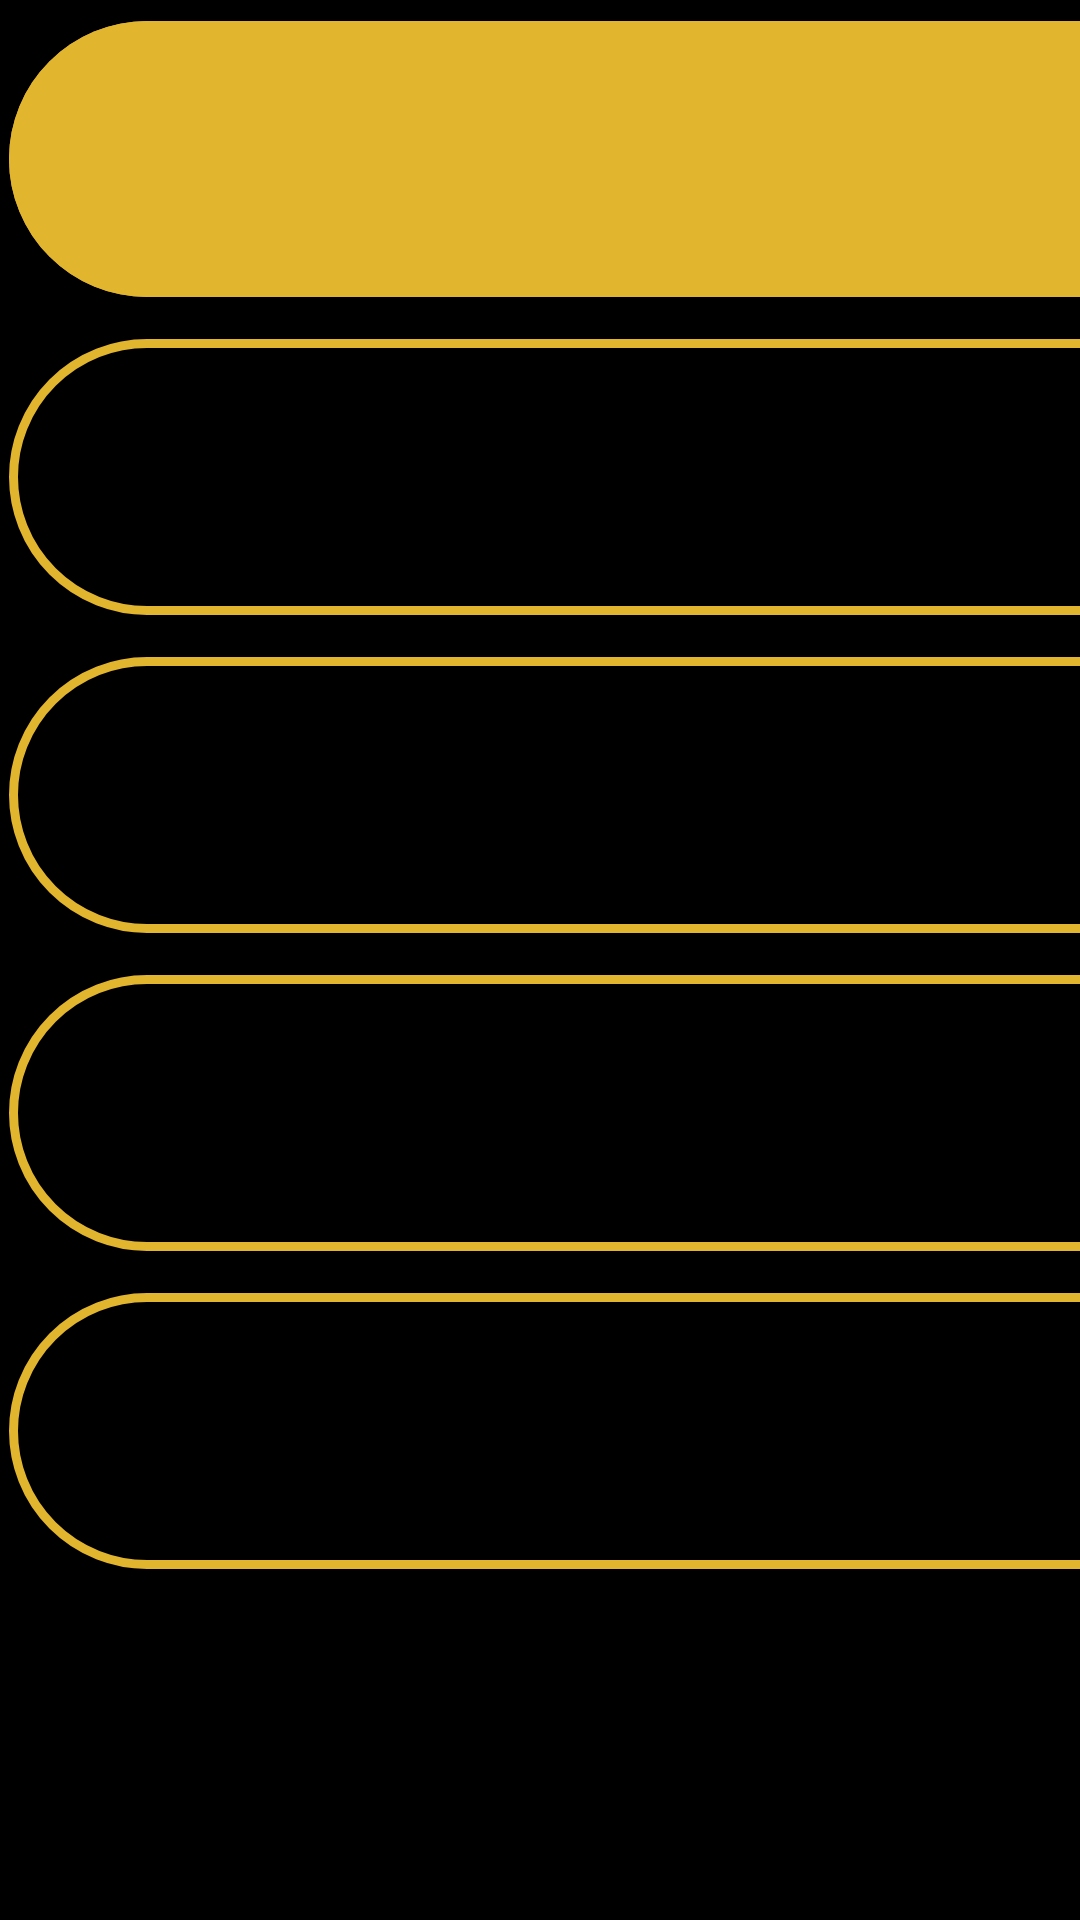

Android layout source for this screen:
<!-- AndroidManifest.xml: application theme Theme.Calculator -->
<!-- res/layout/button_layout.xml -->
<?xml version="1.0" encoding="utf-8"?>
<RelativeLayout xmlns:android="http://schemas.android.com/apk/res/android"
    xmlns:app="http://schemas.android.com/apk/res-auto"
    android:layout_width="match_parent"
    android:layout_height="wrap_content"
    android:background="#000000">

    <GridLayout
        android:layout_width="match_parent"
        android:layout_height="wrap_content"
        android:columnCount="4"
        android:rowCount="5">

        <com.google.android.material.button.MaterialButton
            android:id="@+id/btnoff"
            android:layout_width="wrap_content"
            android:layout_height="100dp"
            android:layout_row="0"
            android:layout_column="0"
            android:layout_columnWeight="1"
            android:layout_margin="3dp"
            android:backgroundTint="@color/yellow"
            android:text="OFF"
            android:textColor="@color/white"
            android:textSize="25sp" />

        <com.google.android.material.button.MaterialButton
            android:id="@+id/btnclear"
            android:layout_width="wrap_content"
            android:layout_height="100dp"
            android:layout_row="0"
            android:layout_column="1"
            android:layout_columnWeight="1"
            android:layout_margin="3dp"
            android:backgroundTint="@color/yellow"
            android:text="C"
            android:textColor="@color/white"
            android:textSize="25sp" />

        <com.google.android.material.button.MaterialButton
            android:id="@+id/btnpercent"
            android:layout_width="wrap_content"
            android:layout_height="100dp"
            android:layout_row="0"
            android:layout_column="2"
            android:layout_columnWeight="1"
            android:layout_margin="3dp"
            android:backgroundTint="@color/yellow"
            android:text="%"
            android:textColor="@color/white"
            android:textSize="25sp" />

        <com.google.android.material.button.MaterialButton
            android:id="@+id/btndivision"
            android:layout_width="wrap_content"
            android:layout_height="100dp"
            android:layout_row="0"
            android:layout_column="3"
            android:layout_columnWeight="1"
            android:layout_margin="3dp"
            android:backgroundTint="@color/yellow"
            android:text="/"
            android:textColor="@color/white"
            android:textSize="25sp" />

        <com.google.android.material.button.MaterialButton
            android:id="@+id/btn7"
            android:layout_width="wrap_content"
            android:layout_height="100dp"
            android:layout_row="1"
            android:layout_column="0"
            android:layout_columnWeight="1"
            android:layout_margin="3dp"
            android:backgroundTint="@color/gray"
            android:text="7"
            android:textColor="@color/white"
            android:textSize="25sp"
            app:strokeColor="@color/yellow"
            app:strokeWidth="3dp" />

        <com.google.android.material.button.MaterialButton
            android:id="@+id/btn8"
            android:layout_width="wrap_content"
            android:layout_height="100dp"
            android:layout_row="1"
            android:layout_column="1"
            android:layout_columnWeight="1"
            android:layout_margin="3dp"
            android:backgroundTint="@color/gray"
            android:text="8"
            android:textColor="@color/white"
            android:textSize="25sp"
            app:strokeColor="@color/yellow"
            app:strokeWidth="3dp" />

        <com.google.android.material.button.MaterialButton
            android:id="@+id/btn9"
            android:layout_width="wrap_content"
            android:layout_height="100dp"
            android:layout_row="1"
            android:layout_column="2"
            android:layout_columnWeight="1"
            android:layout_margin="3dp"
            android:backgroundTint="@color/gray"
            android:text="9"
            android:textColor="@color/white"
            android:textSize="25sp"
            app:strokeColor="@color/yellow"
            app:strokeWidth="3dp" />

        <com.google.android.material.button.MaterialButton
            android:id="@+id/btnMultiply"
            android:layout_width="wrap_content"
            android:layout_height="100dp"
            android:layout_row="1"
            android:layout_column="3"
            android:layout_columnWeight="1"
            android:layout_margin="3dp"
            android:backgroundTint="@color/gray"
            android:text="X"
            android:textColor="@color/white"
            android:textSize="25sp"
            app:strokeColor="@color/yellow"
            app:strokeWidth="3dp" />

        <com.google.android.material.button.MaterialButton
            android:id="@+id/btn4"
            android:layout_width="wrap_content"
            android:layout_height="100dp"
            android:layout_row="2"
            android:layout_column="0"
            android:layout_columnWeight="1"
            android:layout_margin="3dp"
            android:backgroundTint="@color/gray"
            android:text="4"
            android:textColor="@color/white"
            android:textSize="25sp"
            app:strokeColor="@color/yellow"
            app:strokeWidth="3dp" />

        <com.google.android.material.button.MaterialButton
            android:id="@+id/btn5"
            android:layout_width="wrap_content"
            android:layout_height="100dp"
            android:layout_row="2"
            android:layout_column="1"
            android:layout_columnWeight="1"
            android:layout_margin="3dp"
            android:backgroundTint="@color/gray"
            android:text="5"
            android:textColor="@color/white"
            android:textSize="25sp"
            app:strokeColor="@color/yellow"
            app:strokeWidth="3dp" />

        <com.google.android.material.button.MaterialButton
            android:id="@+id/btn6"
            android:layout_width="wrap_content"
            android:layout_height="100dp"
            android:layout_row="2"
            android:layout_column="2"
            android:layout_columnWeight="1"
            android:layout_margin="3dp"
            android:backgroundTint="@color/gray"
            android:text="6"
            android:textColor="@color/white"
            android:textSize="25sp"
            app:strokeColor="@color/yellow"
            app:strokeWidth="3dp" />

        <com.google.android.material.button.MaterialButton
            android:id="@+id/btnAdd"
            android:layout_width="wrap_content"
            android:layout_height="100dp"
            android:layout_row="2"
            android:layout_column="3"
            android:layout_columnWeight="1"
            android:layout_margin="3dp"
            android:backgroundTint="@color/gray"            android:text="+"
            android:textColor="@color/white"
            android:textSize="25sp"
            app:strokeColor="@color/yellow"
            app:strokeWidth="3dp" />

        <com.google.android.material.button.MaterialButton
            android:id="@+id/btn1"
            android:layout_width="wrap_content"
            android:layout_height="100dp"
            android:layout_row="3"
            android:layout_column="0"
            android:layout_columnWeight="1"
            android:layout_margin="3dp"
            android:backgroundTint="@color/gray"
            android:text="1"
            android:textColor="@color/white"
            android:textSize="25sp"
            app:strokeColor="@color/yellow"
            app:strokeWidth="3dp" />

        <com.google.android.material.button.MaterialButton
            android:id="@+id/btn2"
            android:layout_width="wrap_content"
            android:layout_height="100dp"
            android:layout_row="3"
            android:layout_column="1"
            android:layout_columnWeight="1"
            android:layout_margin="3dp"
            android:backgroundTint="@color/gray"
            android:text="2"
            android:textColor="@color/white"
            android:textSize="25sp"
            app:strokeColor="@color/yellow"
            app:strokeWidth="3dp" />

        <com.google.android.material.button.MaterialButton
            android:id="@+id/btn3"
            android:layout_width="wrap_content"
            android:layout_height="100dp"
            android:layout_row="3"
            android:layout_column="2"
            android:layout_columnWeight="1"
            android:layout_margin="3dp"
            android:backgroundTint="@color/gray"
            android:text="3"
            android:textColor="@color/white"
            android:textSize="25sp"
            app:strokeColor="@color/yellow"
            app:strokeWidth="3dp" />

        <com.google.android.material.button.MaterialButton
            android:id="@+id/btnSubtract"
            android:layout_width="wrap_content"
            android:layout_height="100dp"
            android:layout_row="3"
            android:layout_column="3"
            android:layout_columnWeight="1"
            android:layout_margin="3dp"
            android:backgroundTint="@color/gray"
            android:text="-"
            android:textColor="@color/white"
            android:textSize="25sp"
            app:strokeColor="@color/yellow"
            app:strokeWidth="3dp" />

        <com.google.android.material.button.MaterialButton
            android:id="@+id/btn0"
            android:layout_width="wrap_content"
            android:layout_height="100dp"
            android:layout_row="4"
            android:layout_column="0"
            android:layout_columnWeight="1"
            android:layout_margin="3dp"
            android:backgroundTint="@color/gray"
            android:text="0"
            android:textColor="@color/white"
            android:textSize="25sp"
            app:strokeColor="@color/yellow"
            app:strokeWidth="3dp" />

        <com.google.android.material.button.MaterialButton
            android:id="@+id/btndote"
            android:layout_width="wrap_content"
            android:layout_height="100dp"
            android:layout_row="4"
            android:layout_column="1"
            android:layout_columnWeight="1"
            android:layout_margin="3dp"
            android:backgroundTint="@color/gray"
            android:text="."
            android:textColor="@color/white"
            android:textSize="25sp"
            app:strokeColor="@color/yellow"
            app:strokeWidth="3dp" />

        <com.google.android.material.button.MaterialButton
            android:id="@+id/btnequal"
            android:layout_width="wrap_content"
            android:layout_height="100dp"
            android:layout_row="4"
            android:layout_column="2"
            android:layout_columnWeight="1"
            android:layout_marginLeft="3dp"
            android:backgroundTint="@color/yellow"
            android:text="="
            android:textColor="@color/white"
            android:textSize="25sp" />
        <com.google.android.material.button.MaterialButton
            android:id="@+id/btnGst"
            android:layout_width="wrap_content"
            android:layout_height="100dp"
            android:layout_row="4"
            android:layout_column="3"
            android:layout_columnWeight="1"
            android:layout_marginLeft="3dp"
            android:backgroundTint="@color/yellow"
            android:text="Gst"
            android:textColor="@color/white"
            android:textSize="25sp" />


    </GridLayout>

</RelativeLayout>
<!-- resources referenced by this layout -->
<resources>
  <color name="white">#FFFFFFFF</color>
  <color name="yellow">#E2B52F</color>
  <style name="Theme.Calculator" parent="Base.Theme.Calculator" />
  <style name="Base.Theme.Calculator" parent="Theme.Material3.DayNight.NoActionBar">
          
          
          <item name="colorPrimary">@color/yellow</item>
          <item name="colorPrimaryVariant">@color/yellow</item>
  
      </style>
</resources>
